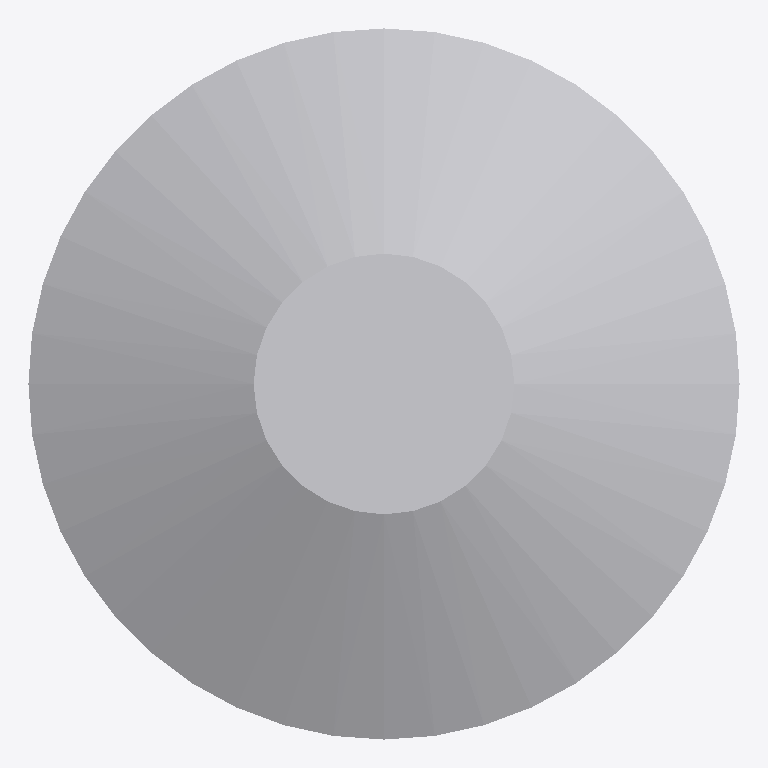
Plan cut of the same IFC building model at storey 'Port De Barcelona' (level 0.00 m, cut at 1.40 m), seen from above with north up, elements coloured by IFC class: 1 other element (light grey). No cut surface shows.
Extent 1.2 m × 1.2 m × 1.5 m (x, y, z). Storeys (1): Port De Barcelona at 0.00 m. Elements (1): 1 IfcFurnishingElement.

HEADER;
FILE_DESCRIPTION(('ViewDefinition [CoordinationView_V2.0]'),'2;1');
FILE_NAME('','',(''),(''),'','','');
FILE_SCHEMA(('IFC2X3'));
ENDSEC;
DATA;
#105=IFCPROJECT('34UKVHeH5CHvrwyycS_2aZ',$,'Port De Barcelona',$,$,'Port De Barcelona','Port De Barcelona',(#97),#92);
#130=IFCSITE('34UKVHeH5CHvrwyycS_2aX',$,'Default',$,$,#127,$,$,.ELEMENT.,(42,21,31,181945),(-71,-3,-24,-263305),0.0,$,$);
#115=IFCBUILDING('34UKVHeH5CHvrwyycS_2aY',$,'Port De Barcelona',$,$,#32,$,'Port De Barcelona',.ELEMENT.,$,$,$);
#124=IFCBUILDINGSTOREY('34UKVHeH5CHvrwyybZ1_NS',$,'Port De Barcelona',$,'Level:8mm Head',#122,$,'Port De Barcelona',.ELEMENT.,0.0);
#1670=IFCFURNISHINGELEMENT('1X5DYHZkLBUekEyccAbiu6',$,'APBCN-POR-EQP-Defensa_Flotante:Tipo1:2249484',$,'APBCN-POR-EQP-Defensa_Flotante:Tipo1',#1668,#1661,'2249484');
ENDSEC;
